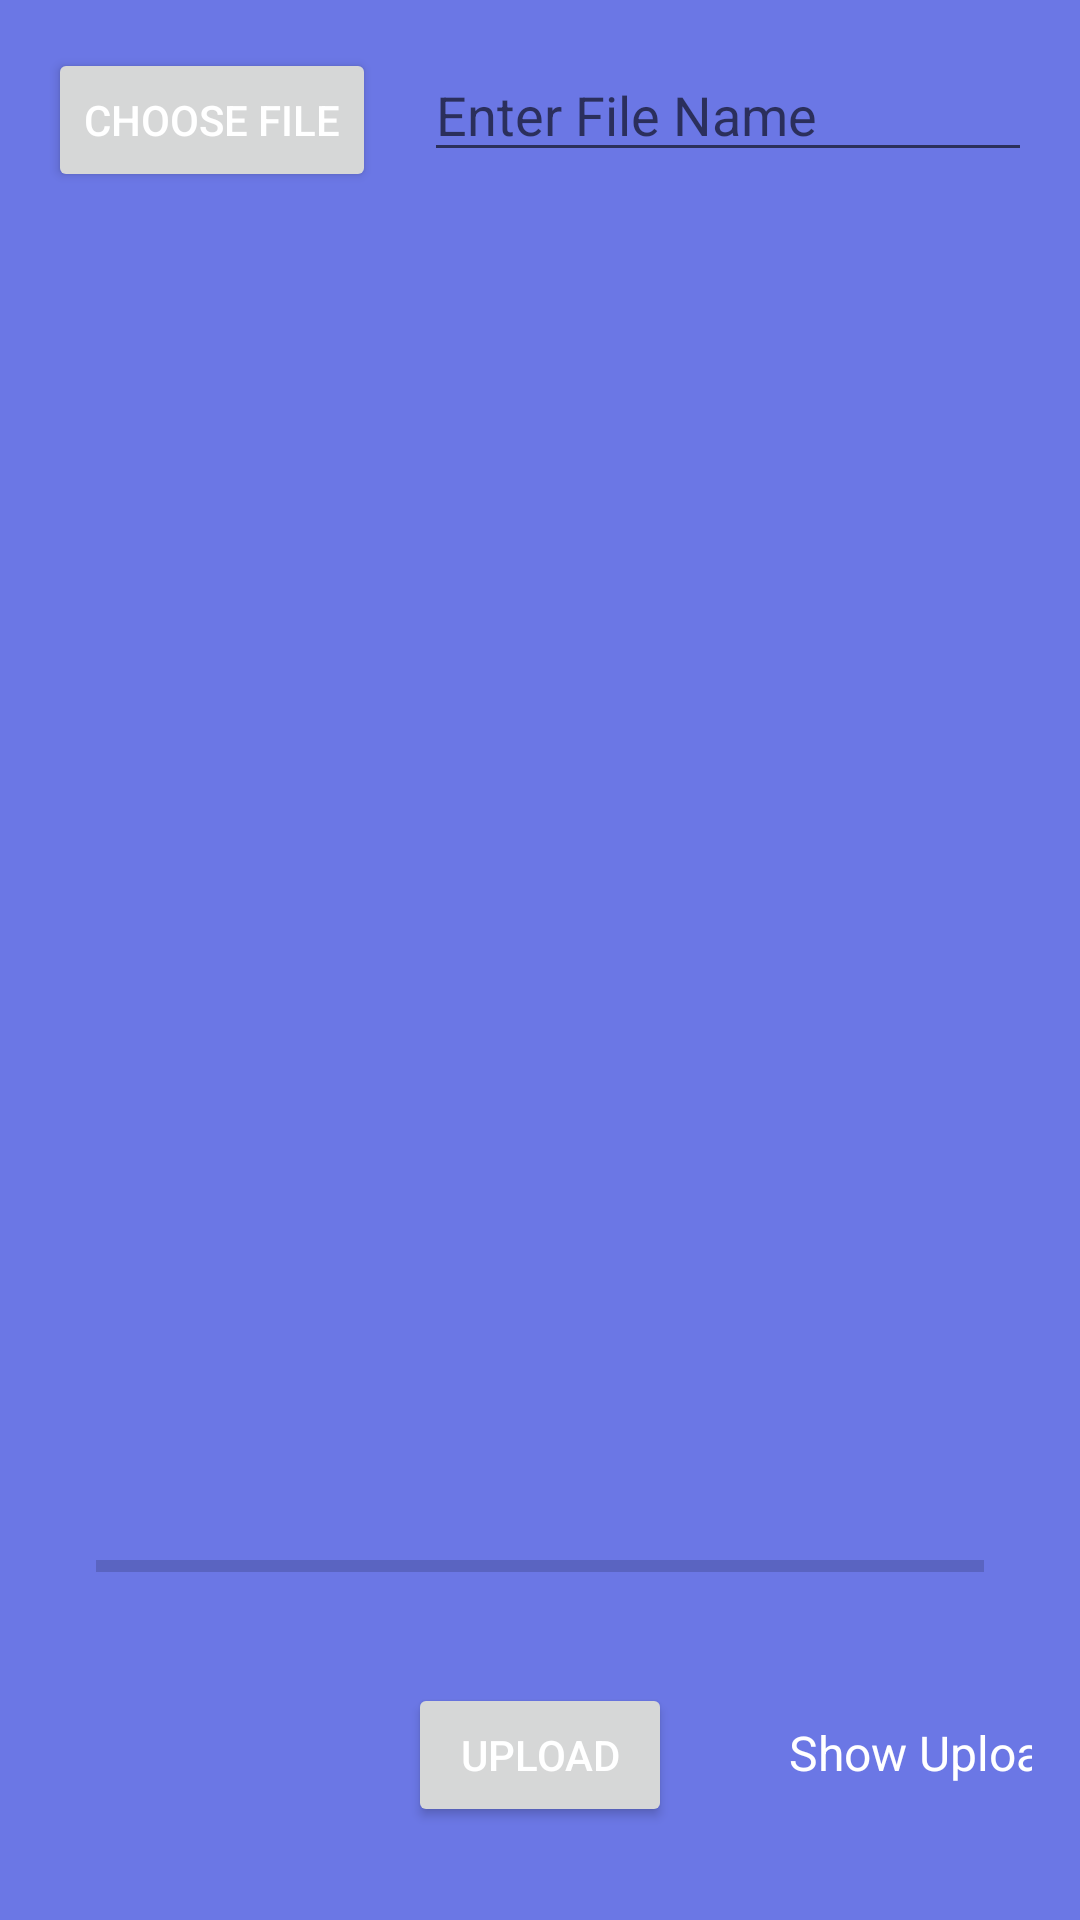

Android layout source for this screen:
<!-- AndroidManifest.xml: application theme Theme.Firebase3 -->
<!-- res/layout/activity_view_invoices.xml -->
<?xml version="1.0" encoding="utf-8"?>
<RelativeLayout xmlns:android="http://schemas.android.com/apk/res/android"
    xmlns:app="http://schemas.android.com/apk/res-auto"
    xmlns:tools="http://schemas.android.com/tools"
    android:layout_width="match_parent"
    android:layout_height="match_parent"
    android:padding="16dp"
    android:background="#6B77E5"
    tools:context=".MainActivity">

    <Button
        android:id="@+id/button_choose_image"
        android:layout_width="wrap_content"
        android:textColor="@color/white"

        android:layout_height="wrap_content"
        android:text="Choose file" />

    <EditText
        android:id="@+id/edit_file_text_name"
        android:layout_width="match_parent"
        android:layout_height="wrap_content"
        android:textColor="@color/white"

        android:layout_marginStart="16dp"
        android:layout_toEndOf="@+id/button_choose_image"
        android:hint="Enter File Name" />

    <ImageView
        android:id="@+id/image_view"
        android:layout_width="match_parent"
        android:layout_height="match_parent"
        android:layout_above="@id/progress_bar"
        android:textColor="@color/white"

        android:layout_below="@id/edit_file_text_name"
        android:layout_marginTop="16dp" />

    <ProgressBar
        android:id="@+id/progress_bar"
        style="@style/Widget.AppCompat.ProgressBar.Horizontal"
        android:layout_width="match_parent"
        android:layout_height="wrap_content"
        android:layout_above="@id/button_upload"
        android:layout_alignParentStart="true"
        android:layout_margin="16dp" />

    <Button
        android:id="@+id/button_upload"
        android:layout_width="wrap_content"
        android:layout_height="wrap_content"
        android:layout_alignParentBottom="true"
        android:layout_centerHorizontal="true"
        android:layout_marginStart="15dp"
        android:textColor="@color/white"

        android:layout_marginTop="15dp"
        android:layout_marginEnd="15dp"
        android:layout_marginBottom="15dp"
        android:text="Upload" />

    <TextView
        android:id="@+id/text_view_show_uploads"
        android:layout_width="wrap_content"
        android:layout_height="wrap_content"
        android:layout_alignBaseline="@id/button_upload"
        android:layout_alignEnd="@id/button_upload"
        android:layout_alignParentBottom="@+id/button_upload"
        android:layout_marginStart="25dp"
        android:layout_marginTop="25dp"
        android:textColor="@color/white"

        android:layout_marginEnd="-141dp"
        android:layout_marginBottom="25dp"
        android:gravity="center"
        android:text="Show Uploads"
        android:textSize="16dp" />
</RelativeLayout>
<!-- resources referenced by this layout -->
<resources>
  <color name="white">#FFFFFF</color>
  <style name="Theme.Firebase3" parent="Theme.MaterialComponents.DayNight.DarkActionBar">
          
          <item name="colorPrimary">@color/purple_500</item>
          <item name="colorPrimaryVariant">@color/purple_700</item>
          <item name="colorOnPrimary">@color/white</item>
          
          <item name="colorSecondary">@color/teal_200</item>
          <item name="colorSecondaryVariant">@color/teal_700</item>
          <item name="colorOnSecondary">@color/purple_700</item>
          
          <item name="android:statusBarColor">?attr/colorPrimaryVariant</item>
          
      </style>
  <color name="purple_500">#FF6200EE</color>
  <color name="purple_700">#FF3700B3</color>
  <color name="teal_200">#FF03DAC5</color>
  <color name="teal_700">#63C0CB</color>
</resources>
